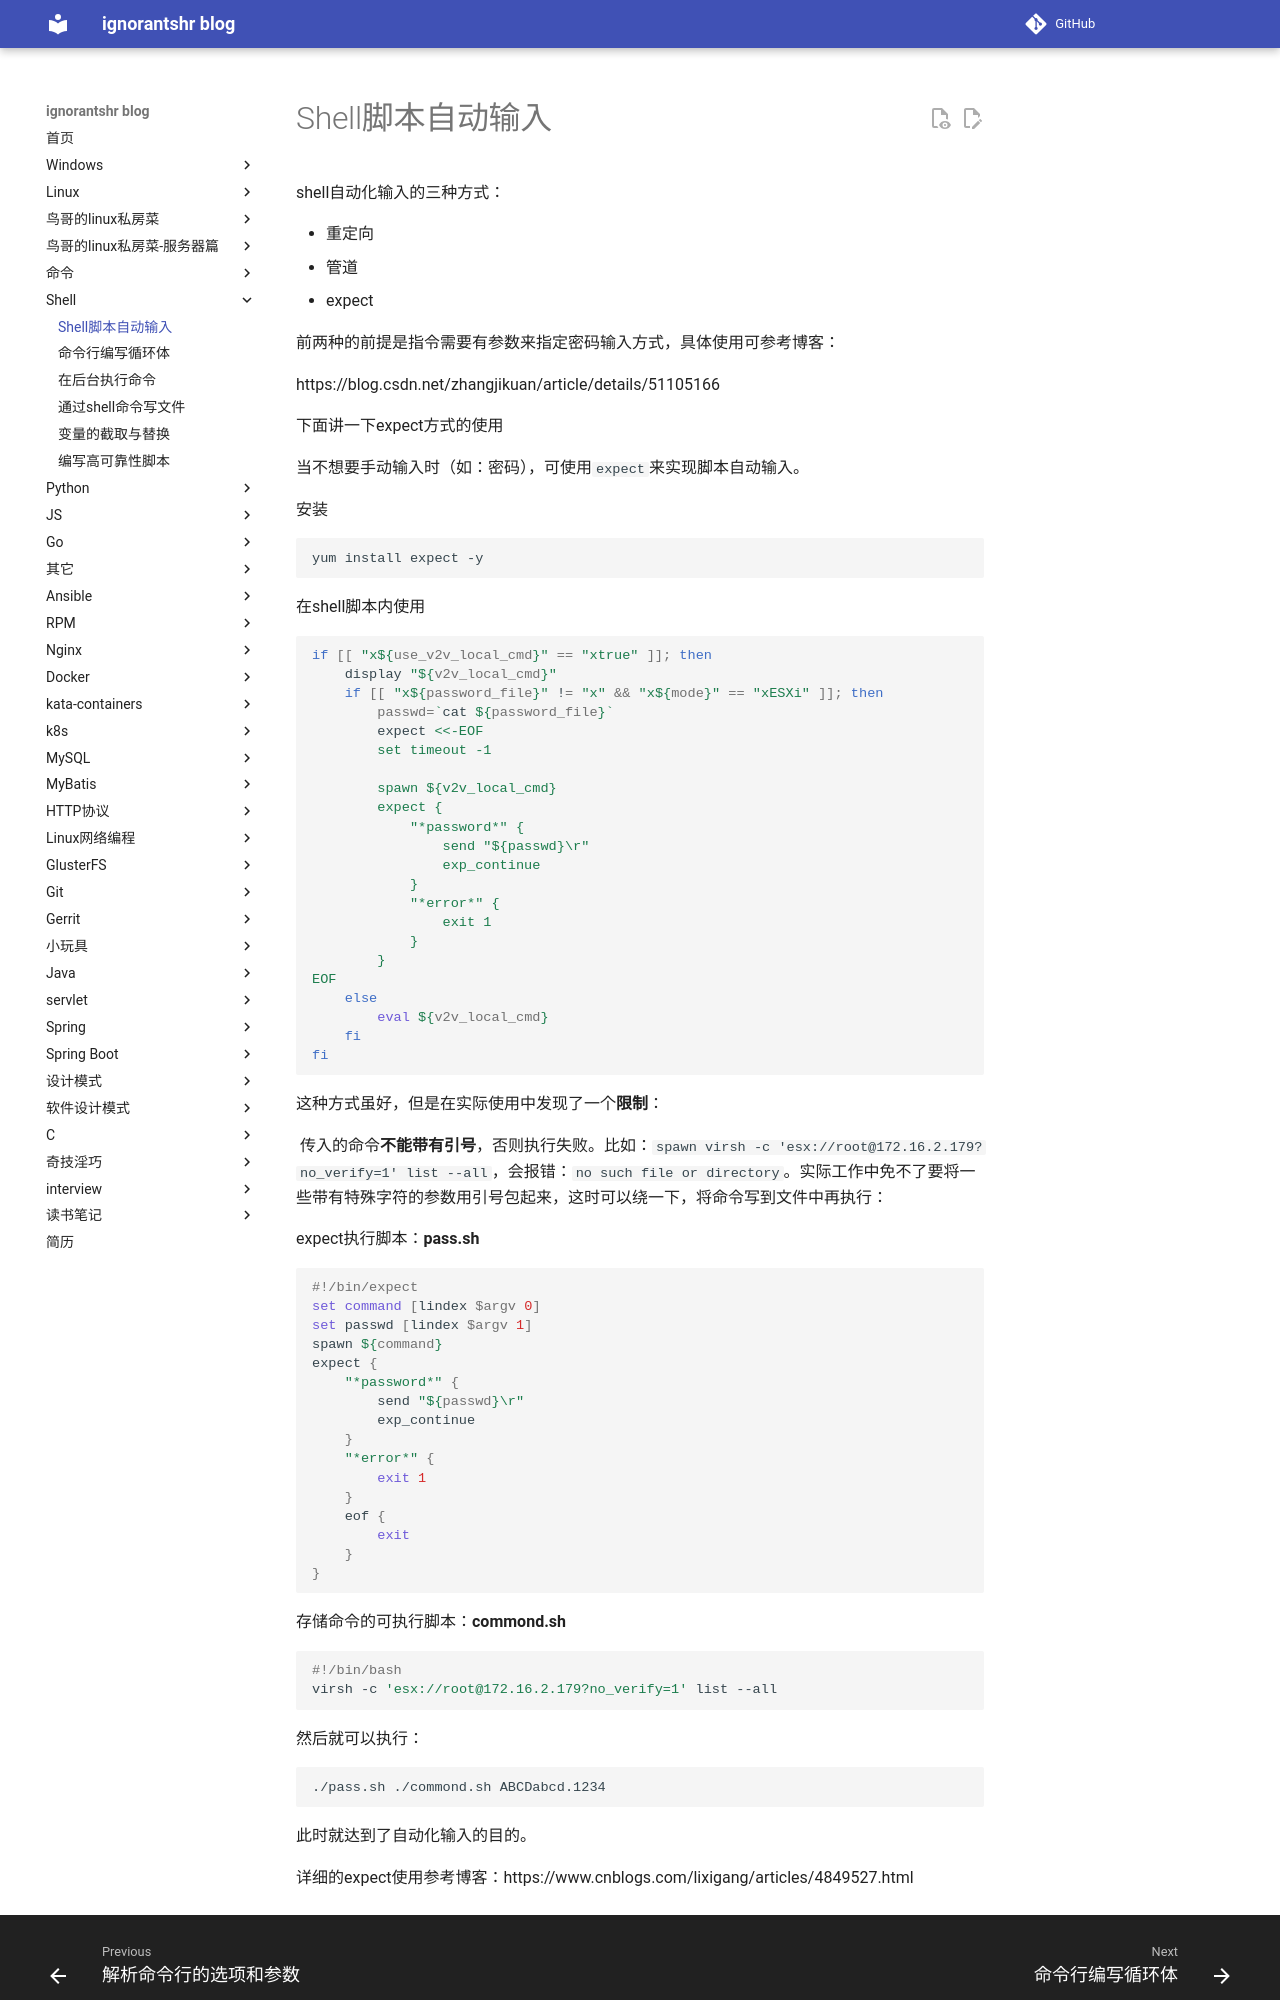

repository: ignorantshr/person-blog · page: shell/shell脚本自动输入/index.html · generator: mkdocs

shell自动化输入的三种方式：

- 重定向
- 管道
- expect

前两种的前提是指令需要有参数来指定密码输入方式，具体使用可参考博客：

https://blog.csdn.net/zhangjikuan/article/details/51105166

下面讲一下expect方式的使用

当不想要手动输入时（如：密码），可使用`expect`来实现脚本自动输入。

安装

```shell
yum install expect -y
```

在shell脚本内使用

```shell
if [[ "x${use_v2v_local_cmd}" == "xtrue" ]]; then
    display "${v2v_local_cmd}"
    if [[ "x${password_file}" != "x" && "x${mode}" == "xESXi" ]]; then
        passwd=`cat ${password_file}`
        expect <<-EOF
        set timeout -1

        spawn ${v2v_local_cmd}
        expect {
            "*password*" {
                send "${passwd}\r"
                exp_continue
            }
            "*error*" {
                exit 1
            }
        }
EOF
    else
        eval ${v2v_local_cmd}
    fi
fi
```

这种方式虽好，但是在实际使用中发现了一个**限制**：

		传入的命令**不能带有引号**，否则执行失败。比如：`spawn virsh -c 'esx://root@172.16.2.179?no_verify=1' list --all`，会报错：`no such file or directory`。实际工作中免不了要将一些带有特殊字符的参数用引号包起来，这时可以绕一下，将命令写到文件中再执行：

expect执行脚本：**pass.sh**

```shell
#!/bin/expect
set command [lindex $argv 0]
set passwd [lindex $argv 1]
spawn ${command}
expect {
    "*password*" {
        send "${passwd}\r"
        exp_continue
    }
    "*error*" {
        exit 1
    }
    eof {
        exit
    }
}
```

存储命令的可执行脚本：**commond.sh**

```shell
#!/bin/bash
virsh -c 'esx://root@172.16.2.179?no_verify=1' list --all
```

然后就可以执行：

```shell
./pass.sh ./commond.sh ABCDabcd.1234
```

此时就达到了自动化输入的目的。
